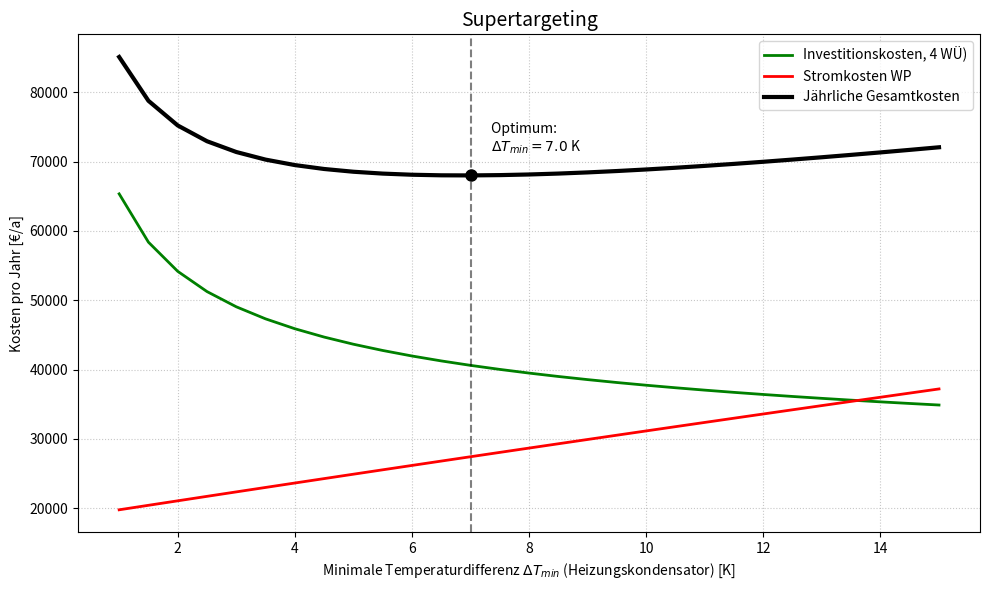

This chart was generated by the following Python code:
import numpy as np
import matplotlib.pyplot as plt

# ==========================================
# 1. WIRTSCHAFTLICHE PARAMETER
#    konservative Abschätzung
# ==========================================
preis_strom = 0.17      # €/kWh
volllaststunden = 2760  # h/a
zins = 0.08             # 8 % Kapitalzinssatz
jahre = 3               # 5 Jahre Amortisationszeit

# Annuitätenfaktor
annuitaet = (zins * (1 + zins)**jahre) / ((1 + zins)**jahre - 1)

# Kosten-Faktoren: Edelstahl-Plattenwärmeübertrager (Heizung, FriWa, Verdampfer)
a_fix_platte = 15000     # Fixkosten €
c_ref_platte = 30000    # Referenzkosten €
a_ref_platte = 50       # Referenzfläche m²
m_deg_platte = 0.71     # Degressionsexponent

# Kosten-Faktoren: Lamellen-Heizregister (Lufterhitzung für Granulattrocknung)
a_fix_luft = 10000       # Fixkosten €
c_ref_luft = 20000       # Referenzkosten €
a_ref_luft = 100        # Referenzfläche m²
m_deg_luft = 0.71       # Degressionsexponent

# ==========================================
# 2. THERMISCHE ANLAGENDATEN
# ==========================================
# Leistungen
Q_Heizung = 159.57      # kW
Q_Brauchw = 17.73       # kW
Q_Trockn  = 54.38       # kW
Q_Gesamt  = Q_Heizung + Q_Brauchw + Q_Trockn  # 231.68 kW

# k-Werte (Wärmedurchgangskoeffizienten in kW/m²K)
k_wasser = 1.5          # Platten-WÜ (Heizung, FriWa)
k_verdampf = 1.0        # Platten-WÜ (SGM-Wasser / R290)
k_luft = 0.03           # Lamellenrohr (Heizwasser / Trocknungsluft)

# =======================================================
# 3. HILFSFUNKTION FÜR LOGARITHMISCHE TEMPERATURDIFFERENZ 
# =======================================================
def calc_lmtd(dt_a, dt_b):
    """Berechnet die logarithmische Temperaturdifferenz"""
    if dt_a <= 0.1 or dt_b <= 0.1: 
        return 0.1 # Sicherheit gegen Division durch Null / negative Logs
    if abs(dt_a - dt_b) < 0.1:
        return (dt_a + dt_b) / 2 # Limes für dt_a -> dt_b
    return (dt_a - dt_b) / np.log(dt_a / dt_b)

# ==========================================
# 4. SUPERTARGETING SCHLEIFE
# ==========================================
delta_t_range = np.arange(1.0, 15.5, 0.5) # Array mit gleichen Abständen zwischen 1K und 15K in 0.5K Schritten

kosten_invest_jahr = []
kosten_betrieb_jahr = []
kosten_gesamt = []

for dT in delta_t_range:
    
    # --- WP TEMPERATUREN & COP ---
    # Heizungsvorlauf (45°C) zzgl. Delta T = Kondensation
    T_cond = 45.0 + dT
    # SGM-Wasser Austritt (18°C) abzgl. Delta T = Verdampfung
    T_evap = 18.0 - dT
    # Heißgas-Spitze (R290 Spezifikum, ca. 20K über Kondensation)
    T_hotgas = T_cond + 20.0
    
    # Realer COP (Gütegrad 0.5)
    carnot_cop = (T_cond + 273.15) / (T_cond - T_evap)
    real_cop = 0.5 * carnot_cop
    
    P_el = Q_Gesamt / real_cop
    Q_Kaelte = Q_Gesamt - P_el
    
    # --- LOGARITHMISCHE TEMPERATURDIFFERENZ & FLÄCHENBERECHNUNG ---
    # 1. Heizung (Symmetrischer Gegenstrom: 48°C->38°C und 45°C<-35°C)
    lmtd_heiz = dT 
    A_heiz = Q_Heizung / (k_wasser * lmtd_heiz)
    
    # 2. Verdampfer (SGM Wasser 24°C->18°C / R290 isotherm bei T_evap)
    lmtd_verd = calc_lmtd(24.0 - T_evap, 18.0 - T_evap)
    A_verd = Q_Kaelte / (k_verdampf * lmtd_verd)
    
    # 3. Frischwasserstation (Speicherwasser T_hotgas->20°C / Trinkwasser 60°C<-10°C)
    lmtd_friwa = calc_lmtd(T_hotgas - 60.0, 20.0 - 10.0)
    A_friwa = Q_Brauchw / (k_wasser * lmtd_friwa)
    
    # 4. Trocknungsluft (Speicherwasser T_hotgas->45°C / Luft 60°C<-20°C)
    lmtd_trock = calc_lmtd(T_hotgas - 60.0, 45.0 - 20.0)
    A_trock = Q_Trockn / (k_luft * lmtd_trock)
    
    # --- C. KOSTENBERECHNUNG ---
    Cost_Heiz = a_fix_platte + c_ref_platte * (A_heiz / a_ref_platte)**m_deg_platte
    Cost_Verd = a_fix_platte + c_ref_platte * (A_verd / a_ref_platte)**m_deg_platte
    Cost_FriWa = a_fix_platte + c_ref_platte * (A_friwa / a_ref_platte)**m_deg_platte
    Cost_Trock = a_fix_luft + c_ref_luft * (A_trock / a_ref_luft)**m_deg_luft
    
    invest_total = Cost_Heiz + Cost_Verd + Cost_FriWa + Cost_Trock
    capex_pa = invest_total * annuitaet
    kosten_invest_jahr.append(capex_pa)
    
    opex_pa = P_el * volllaststunden * preis_strom
    kosten_betrieb_jahr.append(opex_pa)
    
    kosten_gesamt.append(capex_pa + opex_pa)

# ==========================================
# 5. OPTIMUM FINDEN UND AUSWERTEN
# ==========================================
idx_opt = np.argmin(kosten_gesamt)
dT_opt = delta_t_range[idx_opt]

print(f"Optimales delta T_min:        {dT_opt} K")
print(f"Minimale jährliche Kosten:    {kosten_gesamt[idx_opt]:,.0f} €/a")
print(f"  davon Invest (4 Apparate):  {kosten_invest_jahr[idx_opt]:,.0f} €/a")
print(f"  davon Strom (Wärmepumpe):   {kosten_betrieb_jahr[idx_opt]:,.0f} €/a")

# ==========================================
# 6. DIAGRAMM ERSTELLEN
# ==========================================
plt.figure(figsize=(10, 6))
plt.plot(delta_t_range, kosten_invest_jahr, 'g-', linewidth=2, label='Investitionskosten, 4 WÜ)')
plt.plot(delta_t_range, kosten_betrieb_jahr, 'r-', linewidth=2, label='Stromkosten WP')
plt.plot(delta_t_range, kosten_gesamt, 'k-', linewidth=3, label='Jährliche Gesamtkosten')

plt.axvline(x=dT_opt, color='k', linestyle='--', alpha=0.5)
plt.plot(dT_opt, kosten_gesamt[idx_opt], 'ko', markersize=8)
plt.text(dT_opt + 0.3, kosten_gesamt[idx_opt]*1.05, f' Optimum:\n $\Delta T_{{min}} = {dT_opt}$ K')

plt.title('Supertargeting', fontsize=14)
plt.xlabel('Minimale Temperaturdifferenz $\Delta T_{min}$ (Heizungskondensator) [K]')
plt.ylabel('Kosten pro Jahr [€/a]')
plt.legend()
plt.grid(True, linestyle=':', alpha=0.7)
plt.tight_layout()
plt.show()
